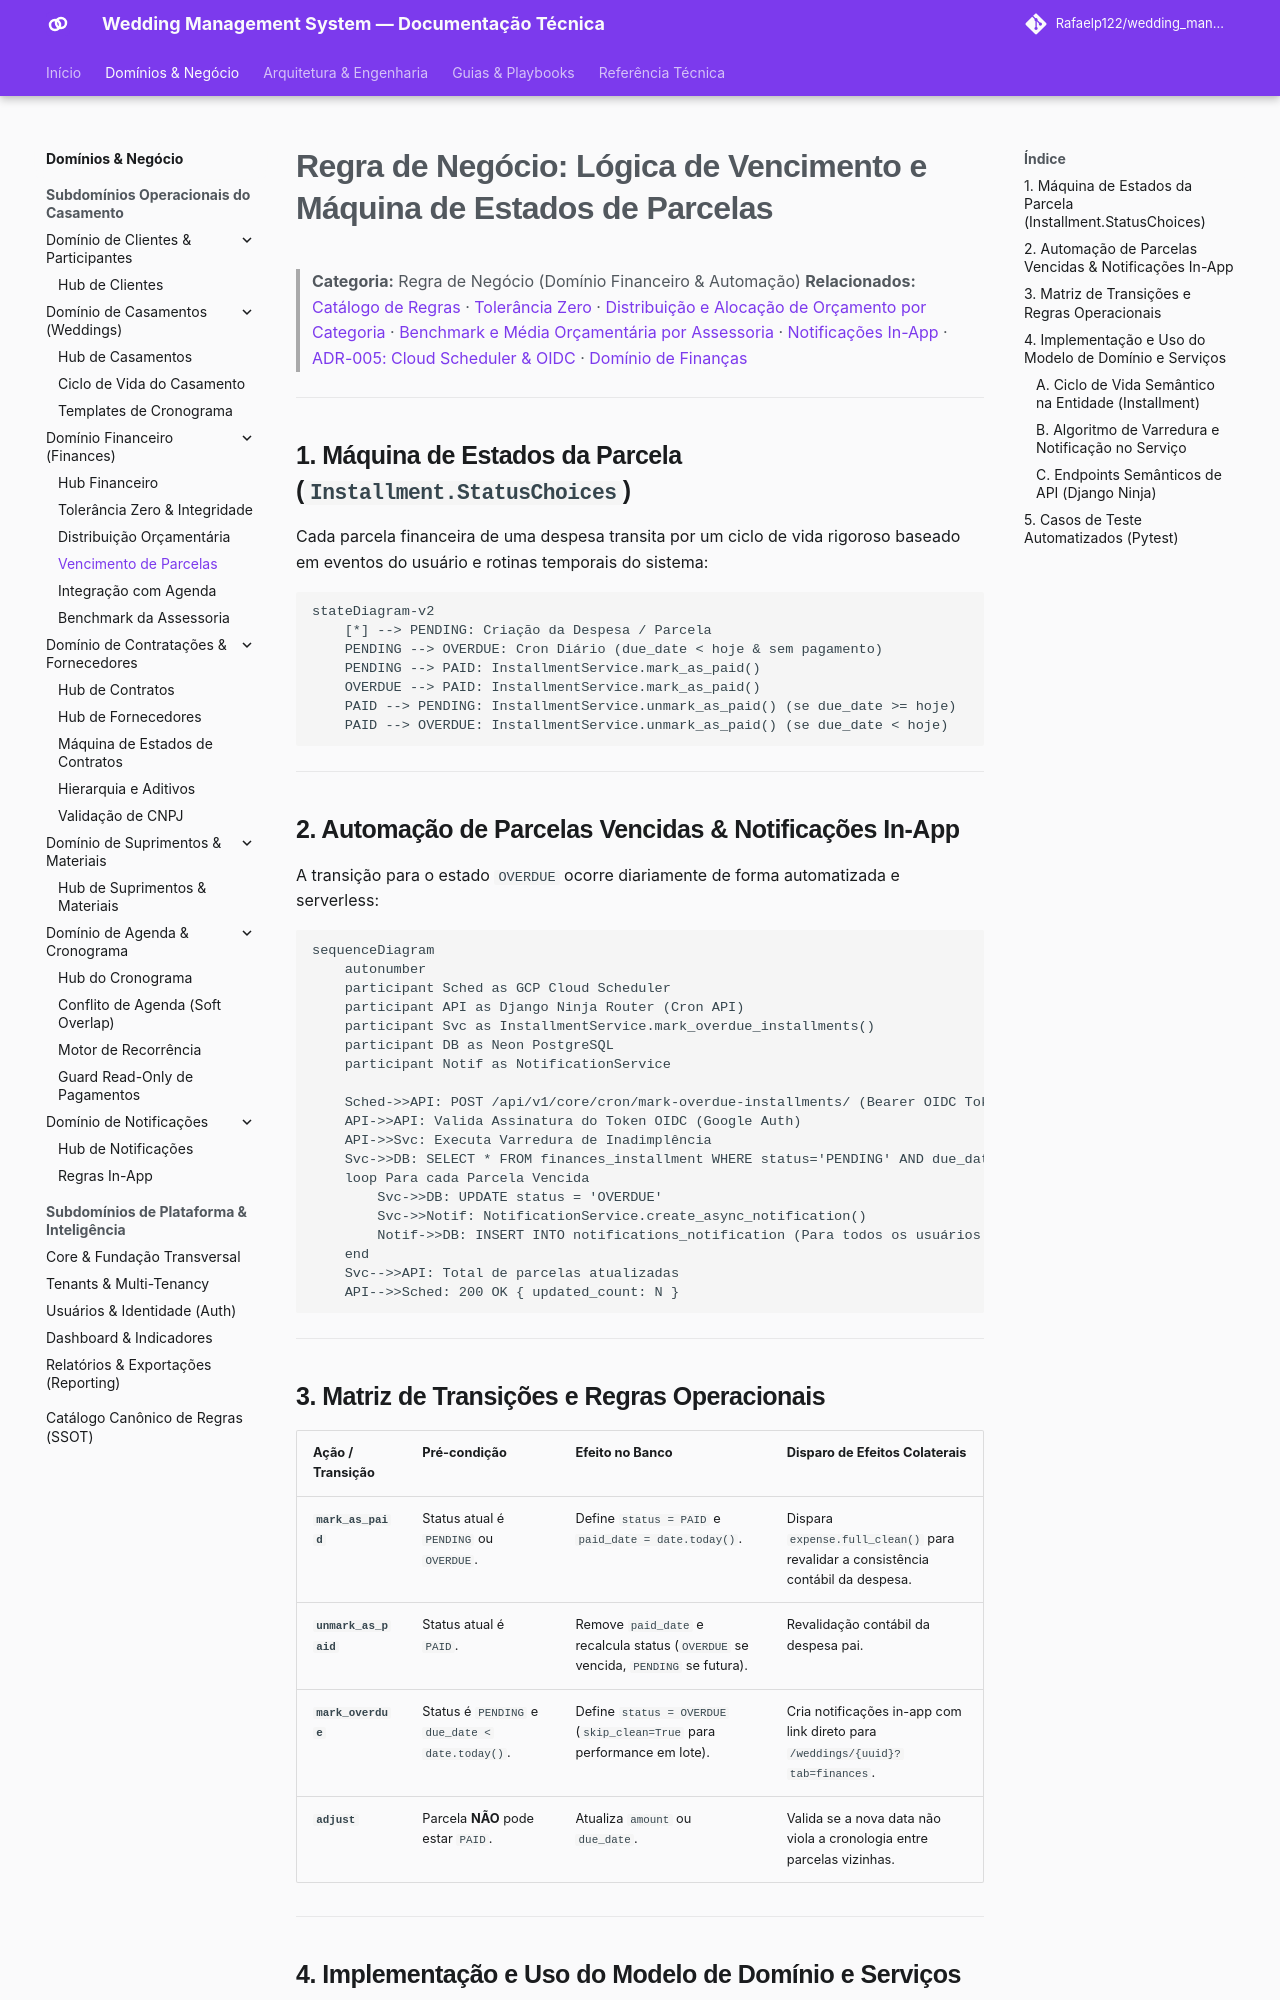

repository: Rafaelp122/wedding_management · page: architecture/business-rules/finances/installment-overdue-logic/index.html · generator: mkdocs

---
title: "Lógica de Vencimento e Máquina de Estados de Parcelas"
domain: finances
type: business-rule
source_code:
  - backend/apps/finances/services/installment_service.py
  - backend/apps/finances/models/installment.py
  - backend/apps/notifications/services/notification_service.py
tests:
  - backend/apps/finances/tests/installments/test_services.py
---

# Regra de Negócio: Lógica de Vencimento e Máquina de Estados de Parcelas

> **Categoria:** Regra de Negócio (Domínio Financeiro & Automação)
> **Relacionados:** [Catálogo de Regras](../index.md) · [Tolerância Zero](financial-integrity-rules.md) · [Distribuição e Alocação de Orçamento por Categoria](budget-category-distribution.md) · [Benchmark e Média Orçamentária por Assessoria](tenant-budget-benchmark.md) · [Notificações In-App](../notifications/in-app-notifications-rules.md) · [ADR-005: Cloud Scheduler & OIDC](../../adr/005-oidc-scheduler.md) · [Domínio de Finanças](../../domains/finances-domain.md)

---

## 1. Máquina de Estados da Parcela (`Installment.StatusChoices`)

Cada parcela financeira de uma despesa transita por um ciclo de vida rigoroso baseado em eventos do usuário e rotinas temporais do sistema:

```mermaid
stateDiagram-v2
    [*] --> PENDING: Criação da Despesa / Parcela
    PENDING --> OVERDUE: Cron Diário (due_date < hoje & sem pagamento)
    PENDING --> PAID: InstallmentService.mark_as_paid()
    OVERDUE --> PAID: InstallmentService.mark_as_paid()
    PAID --> PENDING: InstallmentService.unmark_as_paid() (se due_date >= hoje)
    PAID --> OVERDUE: InstallmentService.unmark_as_paid() (se due_date < hoje)
```

---

## 2. Automação de Parcelas Vencidas & Notificações In-App

A transição para o estado `OVERDUE` ocorre diariamente de forma automatizada e serverless:

```mermaid
sequenceDiagram
    autonumber
    participant Sched as GCP Cloud Scheduler
    participant API as Django Ninja Router (Cron API)
    participant Svc as InstallmentService.mark_overdue_installments()
    participant DB as Neon PostgreSQL
    participant Notif as NotificationService

    Sched->>API: POST /api/v1/core/cron/mark-overdue-installments/ (Bearer OIDC Token)
    API->>API: Valida Assinatura do Token OIDC (Google Auth)
    API->>Svc: Executa Varredura de Inadimplência
    Svc->>DB: SELECT * FROM finances_installment WHERE status='PENDING' AND due_date < TODAY
    loop Para cada Parcela Vencida
        Svc->>DB: UPDATE status = 'OVERDUE'
        Svc->>Notif: NotificationService.create_async_notification()
        Notif->>DB: INSERT INTO notifications_notification (Para todos os usuários da Company)
    end
    Svc-->>API: Total de parcelas atualizadas
    API-->>Sched: 200 OK { updated_count: N }
```

---

## 3. Matriz de Transições e Regras Operacionais

| Ação / Transição | Pré-condição | Efeito no Banco | Disparo de Efeitos Colaterais |
| :--- | :--- | :--- | :--- |
| **`mark_as_paid`** | Status atual é `PENDING` ou `OVERDUE`. | Define `status = PAID` e `paid_date = date.today()`. | Dispara `expense.full_clean()` para revalidar a consistência contábil da despesa. |
| **`unmark_as_paid`** | Status atual é `PAID`. | Remove `paid_date` e recalcula status (`OVERDUE` se vencida, `PENDING` se futura). | Revalidação contábil da despesa pai. |
| **`mark_overdue`** | Status é `PENDING` e `due_date < date.today()`. | Define `status = OVERDUE` (`skip_clean=True` para performance em lote). | Cria notificações in-app com link direto para `/weddings/{uuid}?tab=finances`. |
| **`adjust`** | Parcela **NÃO** pode estar `PAID`. | Atualiza `amount` ou `due_date`. | Valida se a nova data não viola a cronologia entre parcelas vizinhas. |

---
